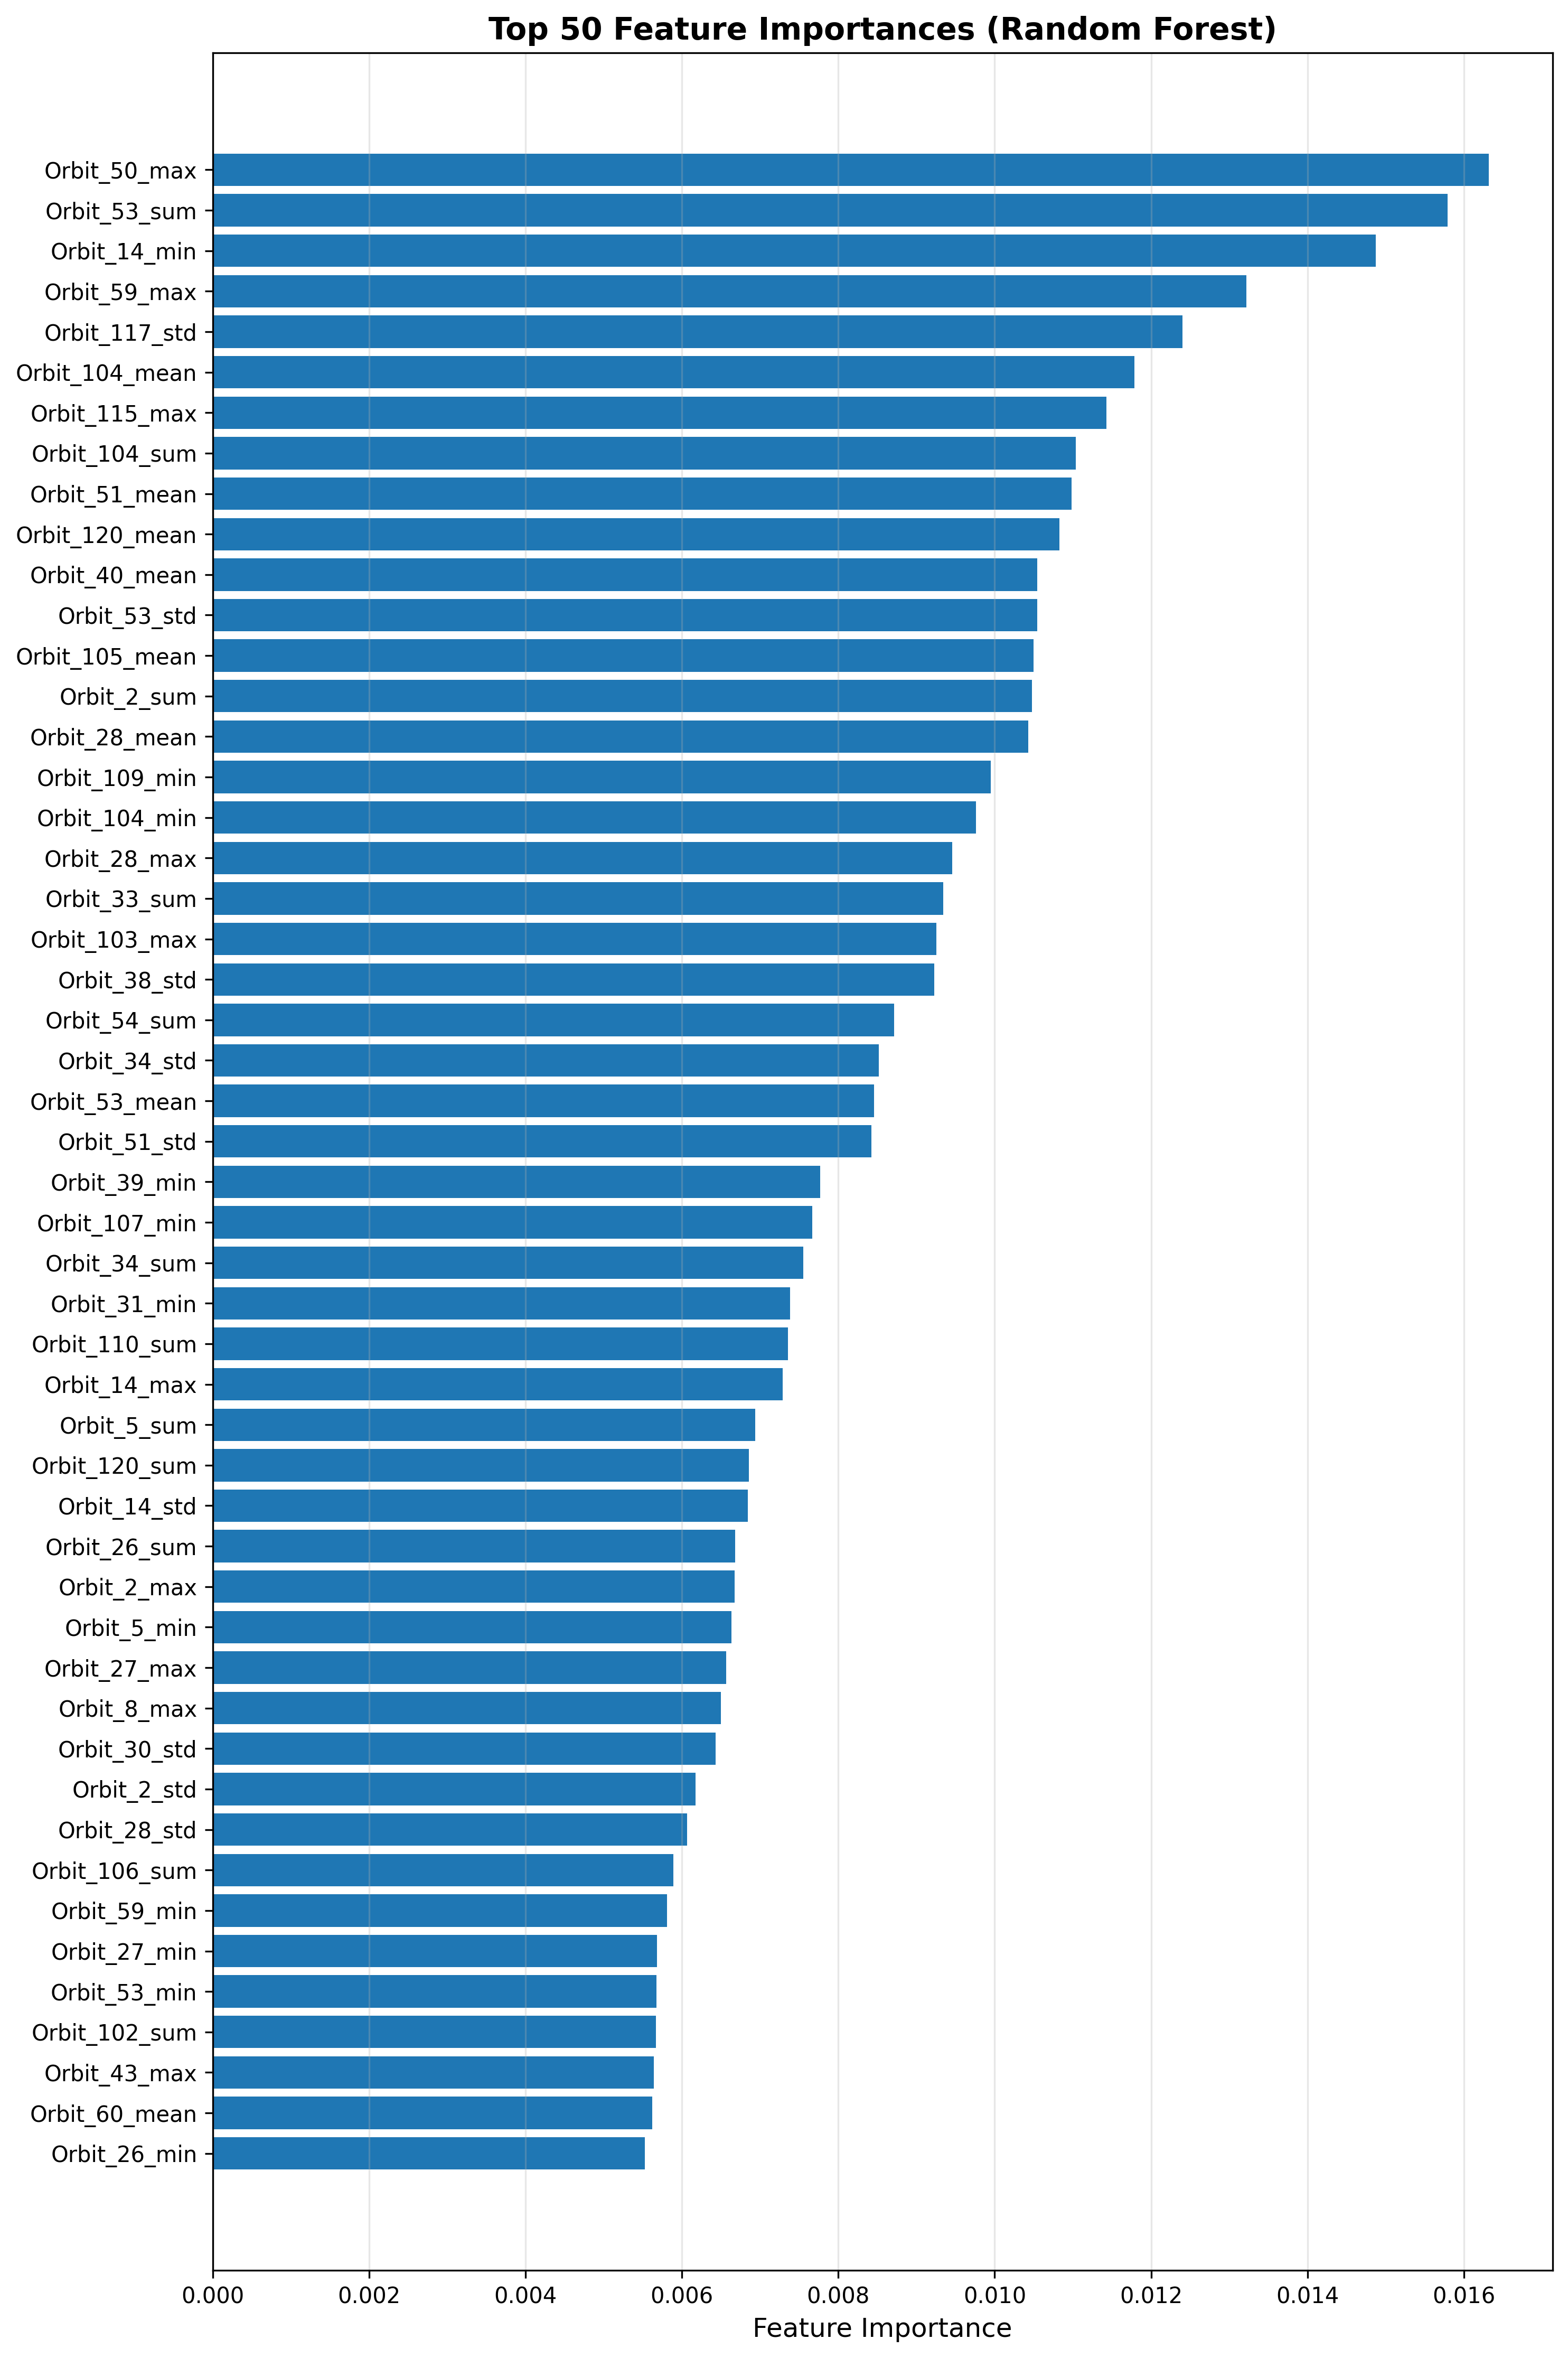

The data file committed next to this chart (first rows):
Rank, Feature, Importance
1, Orbit_50_max, 0.01632
2, Orbit_53_sum, 0.01579
3, Orbit_14_min, 0.01487
4, Orbit_59_max, 0.01322
5, Orbit_117_std, 0.0124
6, Orbit_104_mean, 0.01179
7, Orbit_115_max, 0.01143
8, Orbit_104_sum, 0.01104
9, Orbit_51_mean, 0.01098
10, Orbit_120_mean, 0.01083
11, Orbit_40_mean, 0.01055
12, Orbit_53_std, 0.01054
13, Orbit_105_mean, 0.0105
14, Orbit_2_sum, 0.01047
15, Orbit_28_mean, 0.01043
16, Orbit_109_min, 0.009947
17, Orbit_104_min, 0.009761
18, Orbit_28_max, 0.009459
19, Orbit_33_sum, 0.00934
20, Orbit_103_max, 0.009252
21, Orbit_38_std, 0.00923
22, Orbit_54_sum, 0.008713
23, Orbit_34_std, 0.008518
24, Orbit_53_mean, 0.008454
25, Orbit_51_std, 0.00842
26, Orbit_39_min, 0.00777
27, Orbit_107_min, 0.007665
28, Orbit_34_sum, 0.007555
29, Orbit_31_min, 0.007381
30, Orbit_110_sum, 0.007357
31, Orbit_14_max, 0.007288
32, Orbit_5_sum, 0.006938
33, Orbit_120_sum, 0.006856
34, Orbit_14_std, 0.006842
35, Orbit_26_sum, 0.006682
36, Orbit_2_max, 0.006675
37, Orbit_5_min, 0.006633
38, Orbit_27_max, 0.006563
39, Orbit_8_max, 0.006495
40, Orbit_30_std, 0.006434
41, Orbit_2_std, 0.006176
42, Orbit_28_std, 0.006068
43, Orbit_106_sum, 0.00589
44, Orbit_59_min, 0.005809
45, Orbit_27_min, 0.005682
46, Orbit_53_min, 0.005677
47, Orbit_102_sum, 0.005666
48, Orbit_43_max, 0.005642
49, Orbit_60_mean, 0.005619
50, Orbit_26_min, 0.005525
